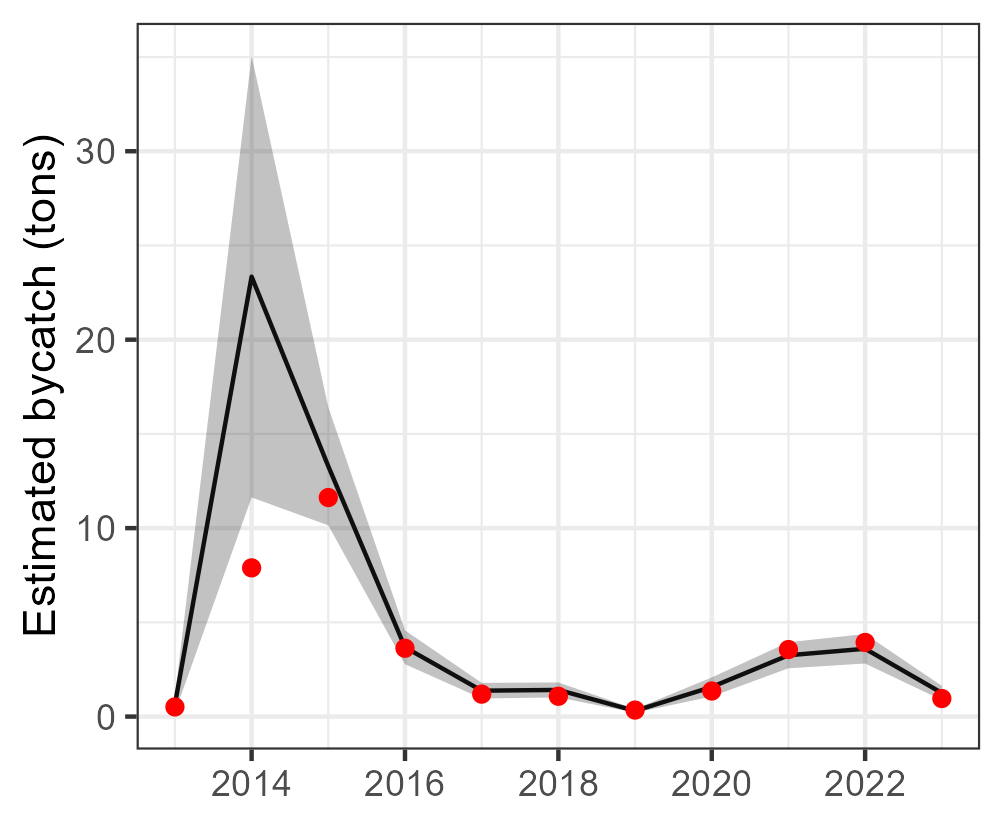

The data file committed next to this chart (first rows):
Year, est, se, est_corr, se_corr, lwr, upr, model, type, species
2013, 0.6462, 0.2123, 0.6462, NA, 0.2301, 1.062, tV_mod_tw, single, Sphyraena barracuda
2014, 23.35, 5.977, 23.35, NA, 11.63, 35.06, tV_mod_tw, single, Sphyraena barracuda
2015, 13.28, 1.598, 13.28, NA, 10.15, 16.41, tV_mod_tw, single, Sphyraena barracuda
2016, 3.676, 0.4574, 3.676, NA, 2.78, 4.573, tV_mod_tw, single, Sphyraena barracuda
2017, 1.375, 0.2116, 1.375, NA, 0.9601, 1.79, tV_mod_tw, single, Sphyraena barracuda
2018, 1.414, 0.2022, 1.414, NA, 1.017, 1.81, tV_mod_tw, single, Sphyraena barracuda
2019, 0.3035, 0.0512, 0.3035, NA, 0.2031, 0.4038, tV_mod_tw, single, Sphyraena barracuda
2020, 1.571, 0.2576, 1.571, NA, 1.066, 2.076, tV_mod_tw, single, Sphyraena barracuda
2021, 3.253, 0.3529, 3.253, NA, 2.561, 3.945, tV_mod_tw, single, Sphyraena barracuda
2022, 3.599, 0.3996, 3.599, NA, 2.815, 4.382, tV_mod_tw, single, Sphyraena barracuda
2023, 1.253, 0.1919, 1.253, NA, 0.8769, 1.629, tV_mod_tw, single, Sphyraena barracuda
